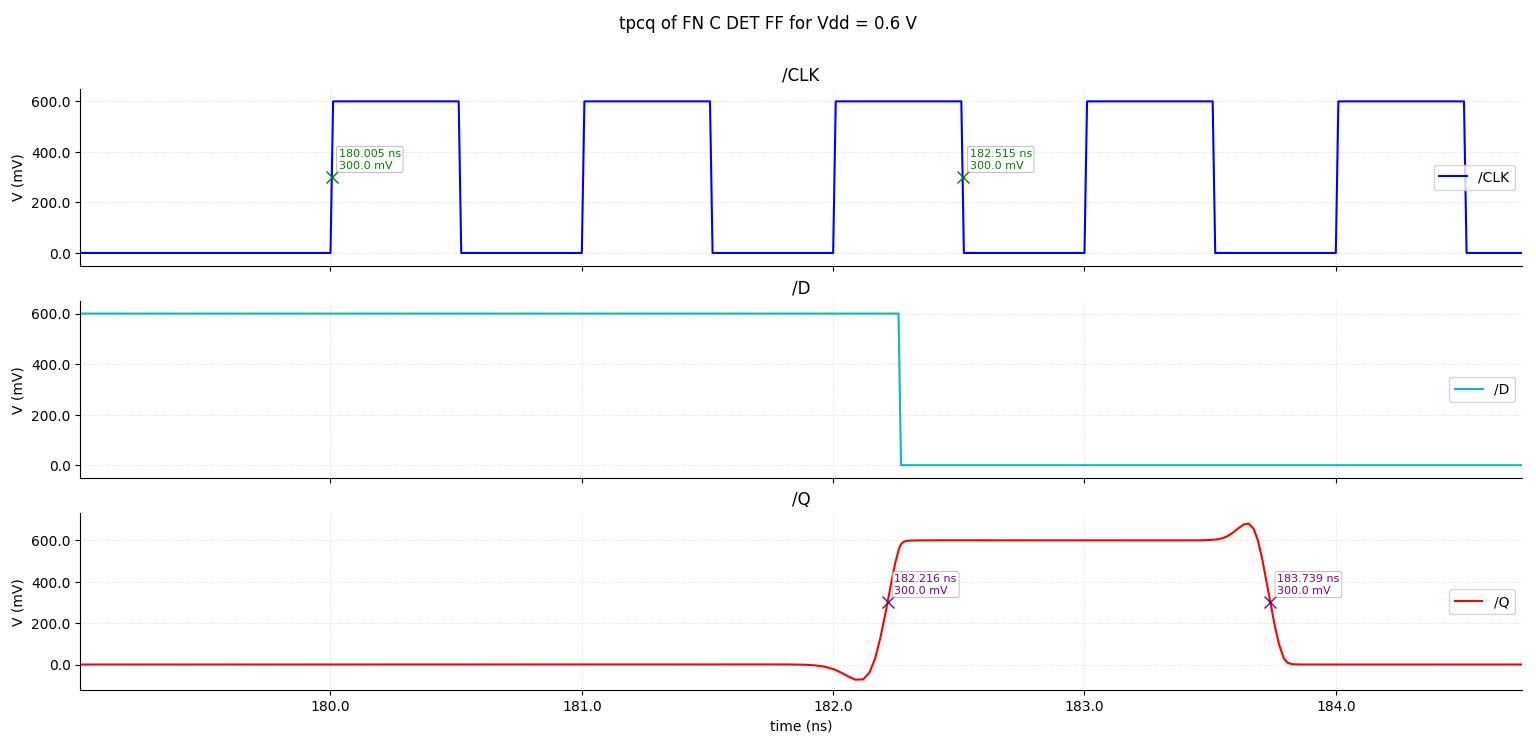

The data file committed next to this chart (first rows):
/CLK (x=0.6) X, /CLK (x=0.6) Y, /D (x=0.6) X, /D (x=0.6) Y, /Q (x=0.6) X, /Q (x=0.6) Y
0, 0, 0, 0, 0, 1.110440528831699e-07
3.90625e-14, 0, 3.90625e-14, 0.002344, 3.90625e-14, 2.629817836385758e-06
1.171875e-13, 0, 1.171875e-13, 0.007031, 1.171875e-13, 1.215208509565974e-05
1.5625e-13, 0, 1.5625e-13, 0.009375, 1.5625e-13, 1.753476292612036e-05
2.34375e-13, 0, 2.34375e-13, 0.01406, 2.34375e-13, 2.933943058228589e-05
3.906250000000001e-13, 0, 3.906250000000001e-13, 0.02344, 3.906250000000001e-13, 5.243704743196078e-05
6.408644611947055e-13, 0, 6.408644611947055e-13, 0.03845, 6.408644611947055e-13, 8.797656494818255e-05
1.077856913185686e-12, 0, 1.077856913185686e-12, 0.06467, 1.077856913185686e-12, 0.0001576
1.951841817167647e-12, 0, 1.951841817167647e-12, 0.1171, 1.951841817167647e-12, 0.000262
3.69981162513157e-12, 0, 3.69981162513157e-12, 0.222, 3.69981162513157e-12, 0.0004071
6.903888348068561e-12, 0, 6.903888348068561e-12, 0.4142, 6.903888348068561e-12, 0.0005415
9.999999999999999e-12, 0, 9.999999999999999e-12, 0.6, 9.999999999999999e-12, 0.0005817
1.02193296502511e-11, 0, 1.02193296502511e-11, 0.6, 1.02193296502511e-11, 0.0005559
1.065798895075332e-11, 0, 1.065798895075332e-11, 0.6, 1.065798895075332e-11, 0.0004976
1.084133888987988e-11, 0, 1.084133888987988e-11, 0.6, 1.084133888987988e-11, 0.0004732
1.120803876813302e-11, 0, 1.120803876813302e-11, 0.6, 1.120803876813302e-11, 0.000428
1.184423037961929e-11, 0, 1.184423037961929e-11, 0.6, 1.184423037961929e-11, 0.0003542
1.266319831015836e-11, 0, 1.266319831015836e-11, 0.6, 1.266319831015836e-11, 0.0002695
1.306021907725983e-11, 0, 1.306021907725983e-11, 0.6, 1.306021907725983e-11, 0.0002319
1.385426061146277e-11, 0, 1.385426061146277e-11, 0.6, 1.385426061146277e-11, 0.0001635
1.544234367986865e-11, 0, 1.544234367986865e-11, 0.6, 1.544234367986865e-11, 4.898031967236349e-05
1.608251525895054e-11, 0, 1.608251525895054e-11, 0.6, 1.608251525895054e-11, 1.087635206425333e-05
1.736285841711433e-11, 0, 1.736285841711433e-11, 0.6, 1.736285841711433e-11, -6.193014630379166e-05
1.992354473344191e-11, 0, 1.992354473344191e-11, 0.6, 1.992354473344191e-11, -0.0001661
2.464784454358415e-11, 0, 2.464784454358415e-11, 0.6, 2.464784454358415e-11, -0.0002555
3.384858388972515e-11, 0, 3.384858388972515e-11, 0.6, 3.384858388972515e-11, -0.0002465
4.486559757476e-11, 0, 4.486559757476e-11, 0.6, 4.486559757476e-11, -0.0001378
5.920217872444586e-11, 0, 5.920217872444586e-11, 0.6, 5.920217872444586e-11, -4.858832817719807e-05
7.84153291598138e-11, 0, 7.84153291598138e-11, 0.6, 7.84153291598138e-11, 1.68462276858844e-05
1.079469138910066e-10, 0, 1.079469138910066e-10, 0.6, 1.079469138910066e-10, 1.679327526666008e-05
1.432503264968516e-10, 0, 1.432503264968516e-10, 0.6, 1.432503264968516e-10, 1.445299855011652e-05
1.89071336351467e-10, 0, 1.89071336351467e-10, 0.6, 1.89071336351467e-10, 2.290413646541557e-06
2.530492432841414e-10, 0, 2.530492432841414e-10, 0.6, 2.530492432841414e-10, 3.116453148014646e-06
3.464372794561097e-10, 0, 3.464372794561097e-10, 0.6, 3.464372794561097e-10, -1.107664268147076e-06
4.618576855496188e-10, 0, 4.618576855496188e-10, 0.6, 4.618576855496188e-10, 7.108454481295053e-07
6.10965909431527e-10, 0, 6.10965909431527e-10, 0.6, 6.10965909431527e-10, -5.013770699102478e-07
8.136521062167172e-10, 0, 8.136521062167172e-10, 0.6, 8.136521062167172e-10, 5.110431530971058e-07
1.081079022886901e-09, 0, 1.081079022886901e-09, 0.6, 1.081079022886901e-09, -2.595450400315765e-07
1.434016741526661e-09, 0, 1.434016741526661e-09, 0.6, 1.434016741526661e-09, 3.959125502967783e-07
1.902290916051992e-09, 0, 1.902290916051992e-09, 0.6, 1.902290916051992e-09, -1.806566202878351e-07
2.527480238517467e-09, 0, 2.527480238517467e-09, 0.6, 2.527480238517467e-09, 3.417479107520024e-07
3.3672852523774e-09, 0, 3.3672852523774e-09, 0.6, 3.3672852523774e-09, -1.433121846209344e-07
4.491582081161086e-09, 0, 4.491582081161086e-09, 0.6, 4.491582081161086e-09, 3.147401344104655e-07
6.005673550683513e-09, 0, 6.005673550683513e-09, 0.6, 6.005673550683513e-09, -1.243079404062116e-07
8.037190785660846e-09, 0, 8.037190785660846e-09, 0.6, 8.037190785660846e-09, 3.007140509777916e-07
1.078192677968017e-08, 0, 1.078192677968017e-08, 0.6, 1.078192677968017e-08, -1.142828187e-07
1.447417496990571e-08, 0, 1.447417496990571e-08, 0.6, 1.447417496990571e-08, 2.932648768898083e-07
1.847417496990571e-08, 0, 1.847417496990571e-08, 0.6, 1.847417496990571e-08, -1.083360298797006e-07
2.247417496990571e-08, 0, 2.247417496990571e-08, 0.6, 2.247417496990571e-08, 2.875560687540326e-07
2.647417496990571e-08, 0, 2.647417496990571e-08, 0.6, 2.647417496990571e-08, -1.027177743700412e-07
3.047417496990571e-08, 0, 3.047417496990571e-08, 0.6, 3.047417496990571e-08, 2.819730955524957e-07
3.447417496990571e-08, 0, 3.447417496990571e-08, 0.6, 3.447417496990571e-08, -9.720253263558672e-08
3.847417496990571e-08, 0, 3.847417496990571e-08, 0.6, 3.847417496990571e-08, 2.765050968534161e-07
4.247417496990571e-08, 0, 4.247417496990571e-08, 0.6, 4.247417496990571e-08, -9.179369666784756e-08
4.647417496990572e-08, 0, 4.647417496990572e-08, 0.6, 4.647417496990572e-08, 2.711476382833863e-07
5.047417496990572e-08, 0, 5.047417496990572e-08, 0.6, 5.047417496990572e-08, -8.649128661602313e-08
5.447417496990572e-08, 0, 5.447417496990572e-08, 0.6, 5.447417496990572e-08, 2.658978232348871e-07
5.847417496990572e-08, 0, 5.847417496990572e-08, 0.6, 5.847417496990572e-08, -8.12943324475568e-08
6.247417496990572e-08, 0, 6.247417496990572e-08, 0.6, 6.247417496990572e-08, 2.60753614000904e-07
6.647417496990572e-08, 0, 6.647417496990572e-08, 0.6, 6.647417496990572e-08, -7.620131739412531e-08
... 1,802 more rows
